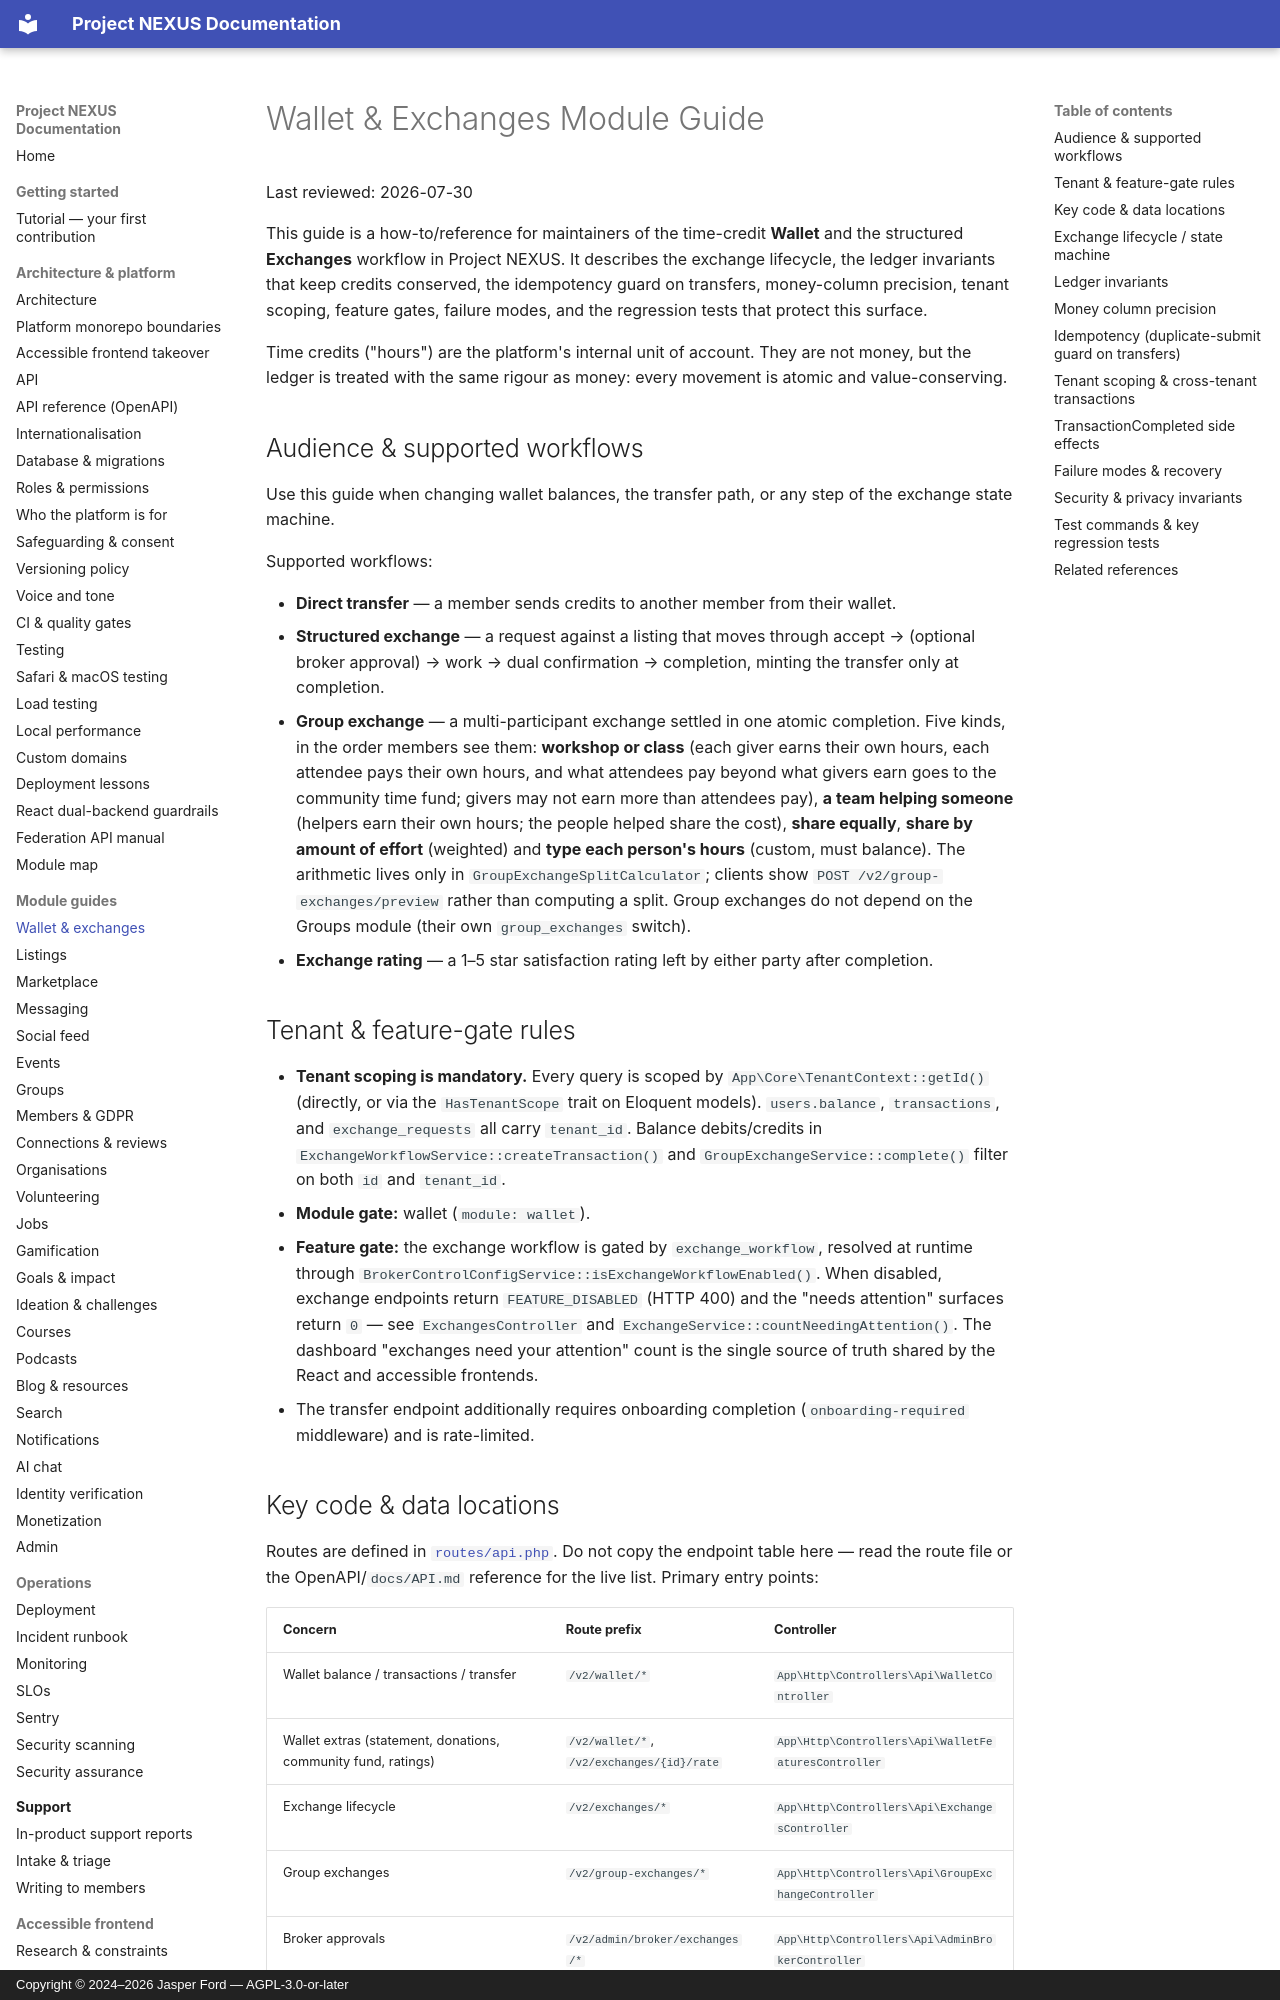

repository: jasperfordesq-ai/Project-NEXUS · page: modules/wallet-exchanges/index.html · generator: mkdocs · copyright: Copyright © 2024–2026 Jasper Ford — AGPL-3.0-or-later

# Wallet & Exchanges Module Guide

Last reviewed: 2026-07-30

This guide is a how-to/reference for maintainers of the time-credit **Wallet** and the structured **Exchanges** workflow in Project NEXUS. It describes the exchange lifecycle, the ledger invariants that keep credits conserved, the idempotency guard on transfers, money-column precision, tenant scoping, feature gates, failure modes, and the regression tests that protect this surface.

Time credits ("hours") are the platform's internal unit of account. They are not money, but the ledger is treated with the same rigour as money: every movement is atomic and value-conserving.

## Audience & supported workflows

Use this guide when changing wallet balances, the transfer path, or any step of the exchange state machine.

Supported workflows:

- **Direct transfer** — a member sends credits to another member from their wallet.
- **Structured exchange** — a request against a listing that moves through accept → (optional broker approval) → work → dual confirmation → completion, minting the transfer only at completion.
- **Group exchange** — a multi-participant exchange settled in one atomic completion. Five kinds, in the order members see them: **workshop or class** (each giver earns their own hours, each attendee pays their own hours, and what attendees pay beyond what givers earn goes to the community time fund; givers may not earn more than attendees pay), **a team helping someone** (helpers earn their own hours; the people helped share the cost), **share equally**, **share by amount of effort** (weighted) and **type each person's hours** (custom, must balance). The arithmetic lives only in `GroupExchangeSplitCalculator`; clients show `POST /v2/group-exchanges/preview` rather than computing a split. Group exchanges do not depend on the Groups module (their own `group_exchanges` switch).
- **Exchange rating** — a 1–5 star satisfaction rating left by either party after completion.

## Tenant & feature-gate rules

- **Tenant scoping is mandatory.** Every query is scoped by `App\Core\TenantContext::getId()` (directly, or via the `HasTenantScope` trait on Eloquent models). `users.balance`, `transactions`, and `exchange_requests` all carry `tenant_id`. Balance debits/credits in `ExchangeWorkflowService::createTransaction()` and `GroupExchangeService::complete()` filter on both `id` and `tenant_id`.
- **Module gate:** wallet (`module: wallet`).
- **Feature gate:** the exchange workflow is gated by `exchange_workflow`, resolved at runtime through `BrokerControlConfigService::isExchangeWorkflowEnabled()`. When disabled, exchange endpoints return `FEATURE_DISABLED` (HTTP 400) and the "needs attention" surfaces return `0` — see `ExchangesController` and `ExchangeService::countNeedingAttention()`. The dashboard "exchanges need your attention" count is the single source of truth shared by the React and accessible frontends.
- The transfer endpoint additionally requires onboarding completion (`onboarding-required` middleware) and is rate-limited.
